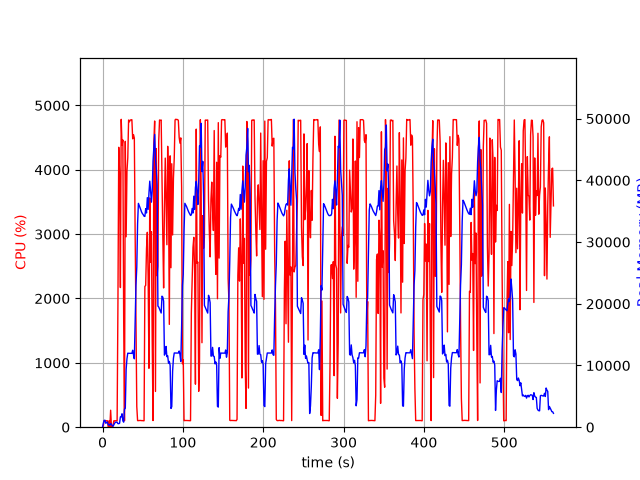

Data behind this chart, as committed beside it:
elapsed_time, nproc, cpu, mem_real, mem_virtual
3.981590270996094e-05, 1, 0.0, 7.773, 3185
1.006, 13, 24.8, 668.1, 5457
2.014, 5, 102.1, 1099, 3178
3.024, 6, 101.1, 1127, 3633
4.032, 3, 100.2, 636.6, 2083
5.04, 3, 99.2, 739.3, 2291
6.048, 3, 100.2, 852, 2291
7.056, 4, 3.0, 396.2, 2014
8.064, 3, 99.3, 374.5, 1739
9.071, 3, 3.0, 323.6, 1687
10.08, 4, 263.9, 588.4, 2365
11.09, 4, 6.0, 449.4, 2189
12.1, 3, 3.0, 268.7, 1731
13.1, 1, 34.7, 148.2, 1020
14.11, 1, 100.2, 406.2, 1980
15.12, 1, 99.3, 656.2, 3266
16.13, 1, 100.2, 812.9, 2754
17.14, 1, 100.2, 812.9, 2754
18.14, 1, 99.2, 812.9, 2754
19.15, 1, 1926, 576, 6736
20.18, 1, 4350, 571.6, 6758
21.2, 1, 3937, 635.8, 6788
22.22, 1, 2170, 1665, 7344
23.24, 1, 4784, 1665, 7344
24.26, 1, 4380, 2177, 7344
25.28, 1, 4464, 1027, 7352
26.3, 1, 1674, 816.9, 8376
27.31, 1, 100.3, 2940, 9428
28.32, 1, 4442, 3059, 9460
29.37, 1, 2959, 9377, 16946
30.39, 1, 3975, 11100, 25650
31.41, 1, 4185, 11997, 25650
32.43, 1, 4773, 11976, 25650
33.45, 1, 4746, 11976, 25650
34.47, 1, 4774, 11976, 25650
35.49, 1, 4775, 11968, 25650
36.51, 1, 4778, 11968, 25650
37.53, 1, 4481, 12472, 25650
38.55, 1, 4546, 11704, 25650
39.56, 1, 4492, 11083, 27623
40.58, 1, 3006, 17463, 41675
41.59, 1, 1732, 22955, 41675
42.62, 1, 320.8, 25938, 62155
43.62, 1, 102.3, 32984, 62155
44.63, 1, 102.2, 36272, 62155
45.64, 1, 104.2, 35946, 62155
46.65, 1, 105.2, 35574, 62155
47.66, 1, 103.2, 35219, 62155
48.66, 1, 102.2, 34854, 62155
49.67, 1, 102.3, 34606, 62155
50.68, 1, 100.2, 34432, 62155
51.68, 1, 100.3, 34193, 62155
52.69, 1, 2187, 34158, 62155
53.7, 1, 2204, 35409, 62155
54.73, 1, 2776, 34714, 62155
55.74, 1, 3028, 37201, 62155
56.76, 1, 2345, 35294, 62155
57.77, 1, 915.4, 37925, 86731
58.78, 1, 3563, 39874, 86731
59.81, 1, 2564, 38302, 86731
... 494 more rows
